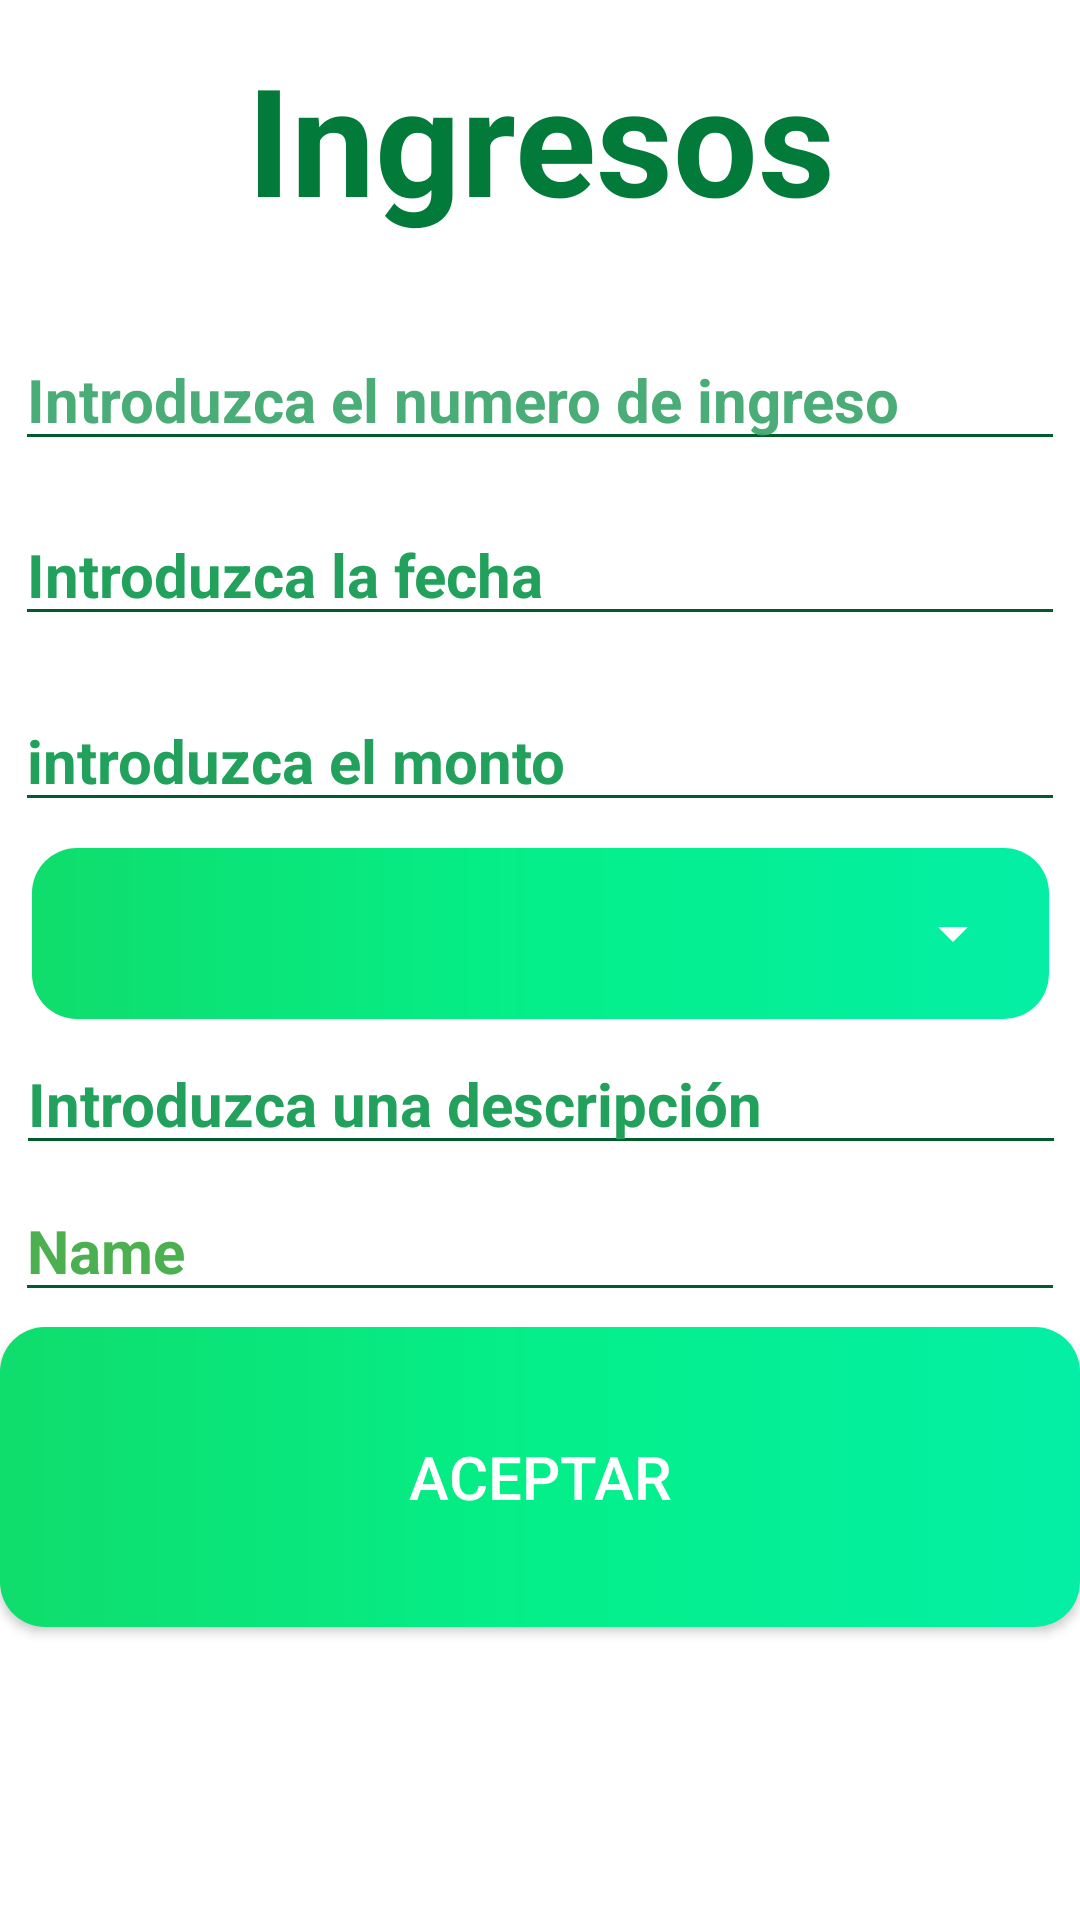

Produce the Android XML layout that renders to this screen, including the resource entries it uses.
<!-- AndroidManifest.xml: application theme Theme.NikeHealth -->
<!-- res/layout/activity_muestra.xml -->
<?xml version="1.0" encoding="utf-8"?>
<androidx.constraintlayout.widget.ConstraintLayout xmlns:android="http://schemas.android.com/apk/res/android"
    xmlns:app="http://schemas.android.com/apk/res-auto"
    xmlns:tools="http://schemas.android.com/tools"
    android:layout_width="match_parent"
    android:layout_height="match_parent"
    >

    <EditText
        android:id="@+id/NUMEROINGRESO"
        android:layout_width="350dp"
        android:layout_height="wrap_content"
        android:backgroundTint="@color/Barra"
        android:ems="10"
        android:hint="Introduzca el numero de ingreso"
        android:inputType="number"
        android:textColor="@color/Texto"
        android:textColorHint="@color/Hint"
        android:textSize="20dp"
        android:textStyle="bold"
        app:layout_constraintBottom_toBottomOf="parent"
        app:layout_constraintEnd_toEndOf="parent"
        app:layout_constraintHorizontal_bias="0.508"
        app:layout_constraintStart_toStartOf="parent"
        app:layout_constraintTop_toTopOf="parent"
        app:layout_constraintVertical_bias="0.184"
        tools:ignore="TouchTargetSizeCheck,TouchTargetSizeCheck" />

    <RelativeLayout
        android:id="@+id/relativeLayout"
        android:layout_width="339dp"
        android:layout_height="57dp"
        android:background="@drawable/boton"
        android:padding="8dp"
        app:layout_constraintBottom_toBottomOf="parent"
        app:layout_constraintEnd_toEndOf="parent"
        app:layout_constraintStart_toStartOf="parent"
        app:layout_constraintTop_toTopOf="parent"
        app:layout_constraintVertical_bias="0.485"
        tools:ignore="MissingConstraints">

        <Spinner
            android:id="@+id/MESINGRESOS"
            android:layout_width="345dp"
            android:layout_height="55dp"
            android:layout_alignParentStart="true"
            android:layout_marginStart="7dp"
            android:backgroundTint="#FFFFFF"
            app:layout_constraintBottom_toBottomOf="parent"
            app:layout_constraintEnd_toEndOf="parent"
            app:layout_constraintStart_toStartOf="parent"
            app:layout_constraintTop_toTopOf="parent" />


    </RelativeLayout>

    <EditText
        android:id="@+id/DESCRIPCIONINGRESO"
        android:layout_width="350dp"
        android:layout_height="wrap_content"
        android:backgroundTint="@color/Barra"
        android:ems="10"
        android:hint="Introduzca una descripción"
        android:inputType="textPersonName"
        android:textColor="@color/COLOR"
        android:textColorHint="@color/c4"
        android:textSize="20dp"
        android:textStyle="bold"
        app:layout_constraintBottom_toBottomOf="parent"
        app:layout_constraintEnd_toEndOf="parent"
        app:layout_constraintHorizontal_bias="0.524"
        app:layout_constraintStart_toStartOf="parent"
        app:layout_constraintTop_toTopOf="parent"
        app:layout_constraintVertical_bias="0.578" />

    <EditText
        android:id="@+id/MONTOINGRESO"
        android:layout_width="350dp"
        android:layout_height="wrap_content"
        android:backgroundTint="@color/Barra"
        android:ems="10"
        android:hint="introduzca el monto"
        android:inputType="number"
        android:textColor="@color/COLOR"
        android:textColorHint="@color/c4"
        android:textSize="20dp"
        android:textStyle="bold"
        app:layout_constraintBottom_toBottomOf="parent"
        app:layout_constraintEnd_toEndOf="parent"
        app:layout_constraintHorizontal_bias="0.508"
        app:layout_constraintStart_toStartOf="parent"
        app:layout_constraintTop_toTopOf="parent"
        app:layout_constraintVertical_bias="0.386" />

    <EditText
        android:id="@+id/FECHAINGRESO"
        android:layout_width="350dp"
        android:layout_height="wrap_content"
        android:backgroundTint="@color/Barra"
        android:ems="10"
        android:hint="Introduzca la fecha"
        android:inputType="textPersonName"
        android:textColor="@color/Texto"
        android:textColorHint="@color/c4"
        android:textSize="20dp"
        android:textStyle="bold"
        app:layout_constraintBottom_toBottomOf="parent"
        app:layout_constraintEnd_toEndOf="parent"
        app:layout_constraintHorizontal_bias="0.508"
        app:layout_constraintStart_toStartOf="parent"
        app:layout_constraintTop_toTopOf="parent"
        app:layout_constraintVertical_bias="0.282" />

    <androidx.appcompat.widget.AppCompatButton
        android:id="@+id/REGISTRARINGRESO"
        android:onClick="registraringreso"
        android:layout_width="match_parent"
        android:layout_height="100dp"
        android:background="@drawable/boton"
        android:text="aceptar"
        android:textColor="@color/white"
        android:textSize="20dp"
        app:layout_constraintBottom_toBottomOf="parent"
        app:layout_constraintEnd_toEndOf="parent"
        app:layout_constraintHorizontal_bias="0.0"
        app:layout_constraintStart_toStartOf="parent"
        app:layout_constraintTop_toTopOf="parent"
        app:layout_constraintVertical_bias="0.819" />

    <TextView
        android:id="@+id/titulo"
        android:layout_width="350dp"
        android:layout_height="wrap_content"
        android:text="Ingresos"
        android:textAlignment="center"
        android:textColor="@color/Titulo"
        android:textSize="50dp"
        android:textStyle="bold"
        app:layout_constraintBottom_toBottomOf="parent"
        app:layout_constraintEnd_toEndOf="parent"
        app:layout_constraintHorizontal_bias="0.508"
        app:layout_constraintStart_toStartOf="parent"
        app:layout_constraintTop_toTopOf="parent"
        app:layout_constraintVertical_bias="0.022" />

    <EditText
        android:id="@+id/editTextTextPersonName"
        android:layout_width="350dp"
        android:layout_height="wrap_content"
        android:ems="10"
        android:inputType="textPersonName"
        android:text="Name"
        android:textColor="@color/COLOR"
        android:backgroundTint="@color/Barra"
        android:textColorHint="@color/c4"
        android:textSize="20dp"
        android:textStyle="bold"
        app:layout_constraintBottom_toBottomOf="parent"
        app:layout_constraintEnd_toEndOf="parent"
        app:layout_constraintStart_toStartOf="parent"
        app:layout_constraintTop_toTopOf="parent"
        app:layout_constraintVertical_bias="0.66" />

</androidx.constraintlayout.widget.ConstraintLayout>
<!-- resources referenced by this layout -->
<resources>
  <color name="Barra">#035A2A</color>
  <color name="COLOR">#4CAF50</color>
  <color name="Hint">#EB3BA56B</color>
  <color name="Texto">#035A2A</color>
  <color name="Titulo">#027A39</color>
  <color name="c4">#21A15B</color>
  <color name="white">#FFFFFFFF</color>
  <!-- drawable boton (drawable) -->
  <?xml version="1.0" encoding="utf-8"?>
  <shape xmlns:android="http://schemas.android.com/apk/res/android">
  
      <corners android:radius="15dp" />
      <solid  android:width="1dp"></solid>
      <gradient android:startColor="@color/c1" android:centerColor="@color/c2" android:endColor="@color/c3"/>
  
  </shape>
  <style name="Theme.NikeHealth" parent="Theme.MaterialComponents.DayNight.DarkActionBar">
          
          <item name="colorPrimary">#4CAF50</item>
          <item name="colorPrimaryVariant">#4CAF50</item>
          <item name="colorOnPrimary">#4CAF50</item>
          
          <item name="colorSecondary">#4CAF50</item>
          <item name="colorSecondaryVariant">#4CAF50</item>
          <item name="colorOnSecondary">#4CAF50</item>
          
          <item name="android:statusBarColor">#4CAF50</item>
          
      </style>
  <color name="c1">#0FDD6C</color>
  <color name="c2">#04EF89</color>
  <color name="c3">#04EFA5</color>
</resources>
